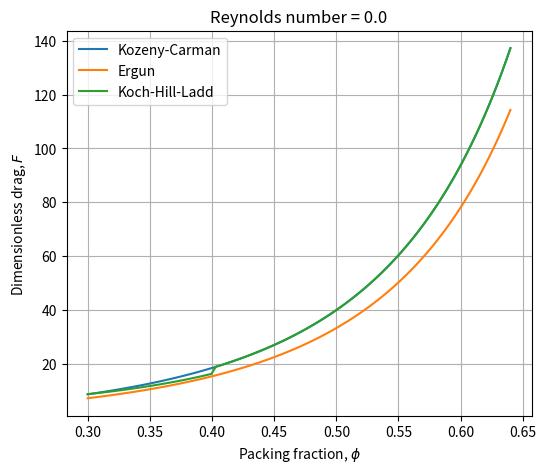
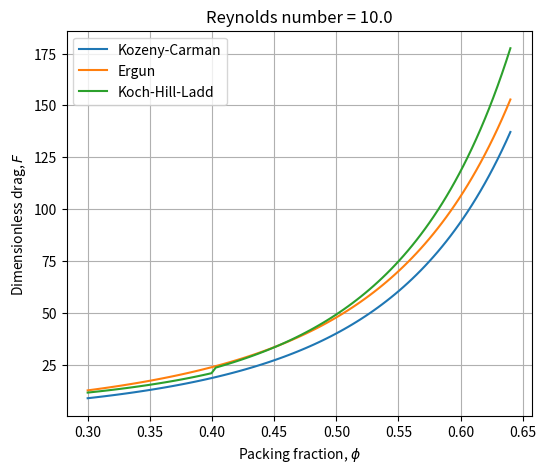
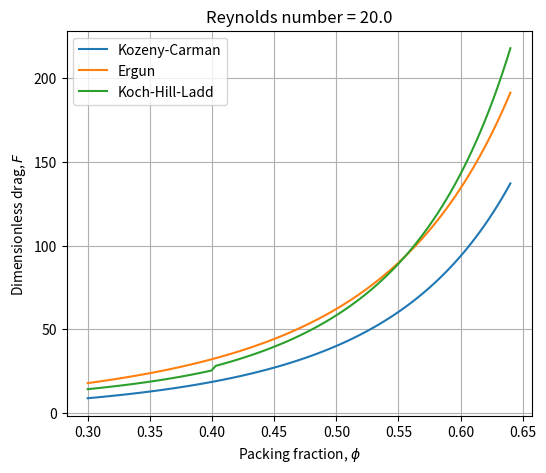
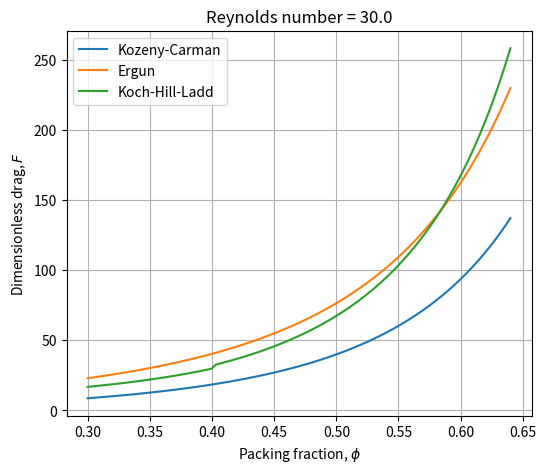
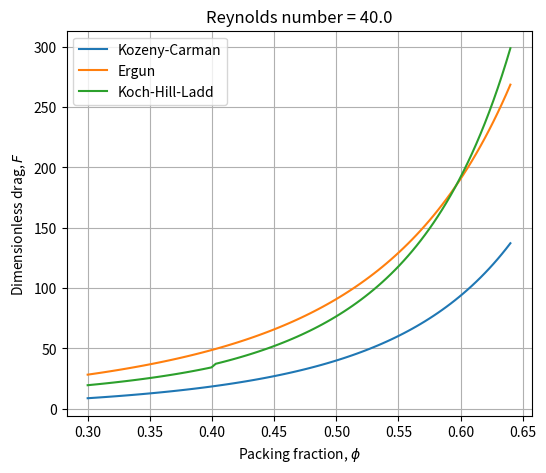
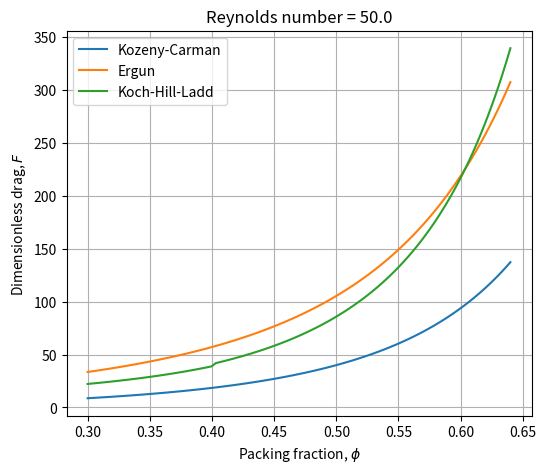

Here is the Python script that generated these plots, in order:
def kozeny_dp(ep,Re,L):
    f = 180*(1-ep)**2/(ep**3)
    



import 	numpy 				as 		np 
from 	scipy.optimize 		import 	fsolve
import 	matplotlib.pyplot 	as 		plt

plt.close('all')

n = 3
color = plt.cm.jet(np.linspace(0,1,n))


phis = np.linspace(0.3, 0.64, 100)
Res = np.linspace(0, 50, 6)

F_kc = np.zeros(len(phis))
F_e = np.zeros(len(phis))
F_khl = np.zeros(len(phis))

for j, Re in enumerate(Res):
	for i, phi in enumerate(phis):
		ep = 1. - phi

		#kozeny-carman
		F_kc[i] = 10. *(phi/ep**3.)

		#ergun
		F_e[i] = 8.33 *(phi/ep**3) + 0.18 * Re/ep**3


		# koch-hill-ladd
		if phi < 0.4:
			F0 = 1+3.*np.sqrt(phi/2.)+125./64*phi*np.log(phi)+16.14*phi/(1+0.681*phi-8.48*phi**2+8.16*phi**3)
		else:
			F0 = 10*phi/ep**3
		
		F3 = 0.0673 + 0.212*phi + 0.0232/(ep**5)
		
		F_khl[i] = F0 + F3*Re

	plt.figure(num=j, figsize=(6, 5), dpi=80, facecolor='w', edgecolor='k')
	plt.xlabel(r'Packing fraction, $\phi$')
	plt.ylabel(r'Dimensionless drag, $F$')
	plt.grid()
	plt.plot(phis, F_kc, label = 'Kozeny-Carman')#, color=color[0])
	plt.plot(phis, F_e, label = 'Ergun')#, color=color[1])
	plt.plot(phis, F_khl, label = 'Koch-Hill-Ladd')#, color=color[2])
	# plt.ylim([0, 1])
	# plt.xlim([0, 1])
	plt.title('Reynolds number = %s'%(np.round(Re,1)))
	plt.legend(loc='best')
	


